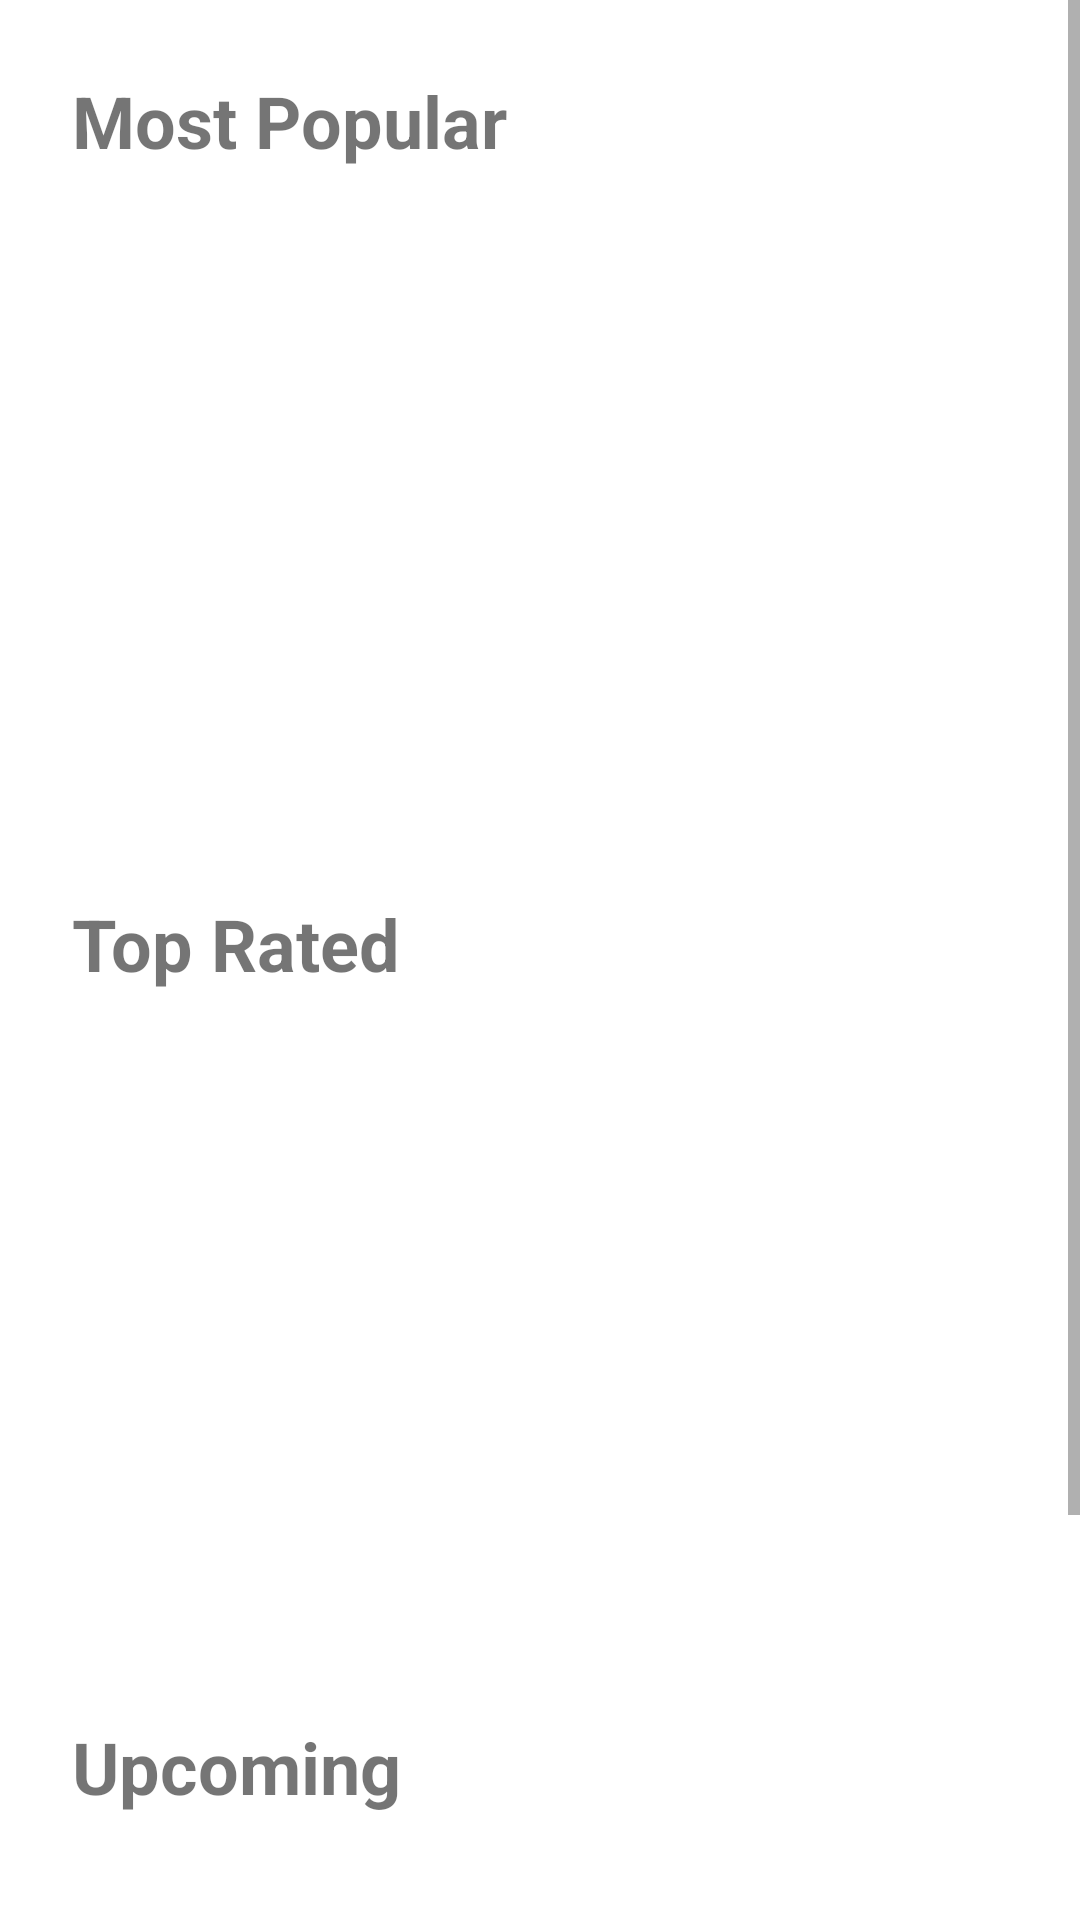

This screen was rendered from an Android layout file. Write that file and the resources it references.
<!-- AndroidManifest.xml: application theme Theme.FinalProjectSekolahBeta1 -->
<!-- res/layout/fragment_main.xml -->
<?xml version="1.0" encoding="utf-8"?>
<layout xmlns:android="http://schemas.android.com/apk/res/android"
    xmlns:app="http://schemas.android.com/apk/res-auto">

    <data>
        <variable
            name="viewModel"
            type="com.example.finalprojectsekolahbeta1.mainfragment.MainViewModel" />
    </data>

    <ScrollView
        android:layout_height="match_parent"
        android:layout_width="match_parent"
        android:orientation="vertical">

        <androidx.constraintlayout.widget.ConstraintLayout

            android:layout_height="wrap_content"
            android:layout_width="match_parent">

            <TextView
                style="@style/small_header"
                android:id="@+id/most_popular_label"
                android:layout_width="wrap_content"
                android:layout_height="wrap_content"
                android:text="@string/most_popular_label"
                android:layout_margin="24dp"
                app:layout_constraintTop_toTopOf="parent"
                app:layout_constraintStart_toStartOf="parent" />

            <androidx.recyclerview.widget.RecyclerView
                android:id="@+id/most_popular_recycler_view"
                android:layout_width="0dp"
                android:layout_height="@dimen/poster_height"
                app:layout_constraintEnd_toEndOf="parent"
                app:layout_constraintStart_toStartOf="parent"
                app:layout_constraintTop_toBottomOf="@id/most_popular_label"
                android:orientation="horizontal"
                android:layout_marginTop="6dp"
                android:layout_marginHorizontal="8dp"
                app:layoutManager="androidx.recyclerview.widget.LinearLayoutManager" />

            <androidx.appcompat.widget.AppCompatImageView
                loadingImage="@{viewModel.popularMovies.loadingStatus}"
                style="@style/mediumLoadingViewStyle"
                app:layout_constraintStart_toStartOf="@id/most_popular_recycler_view"
                app:layout_constraintEnd_toEndOf="@id/most_popular_recycler_view"
                app:layout_constraintBottom_toBottomOf="@id/most_popular_recycler_view"
                app:layout_constraintTop_toTopOf="@id/most_popular_recycler_view"
                />


            <TextView
                style="@style/small_header"
                android:id="@+id/top_rated_label"
                android:layout_width="wrap_content"
                android:layout_height="wrap_content"
                android:text="@string/top_rated_text"
                android:layout_marginStart="@dimen/margin_medium"
                android:layout_marginTop="@dimen/margin_large"
                app:layout_constraintTop_toBottomOf="@id/most_popular_recycler_view"
                app:layout_constraintStart_toStartOf="parent" />

            <androidx.recyclerview.widget.RecyclerView
                android:id="@+id/top_rated_recycler_view"
                android:layout_width="0dp"
                android:layout_height="@dimen/poster_height"
                app:layout_constraintEnd_toEndOf="parent"
                app:layout_constraintStart_toStartOf="parent"
                app:layout_constraintTop_toBottomOf="@id/top_rated_label"
                android:orientation="horizontal"
                android:layout_marginTop="6dp"
                android:layout_marginHorizontal="8dp"
                app:layoutManager="androidx.recyclerview.widget.LinearLayoutManager" />

            <androidx.appcompat.widget.AppCompatImageView
                loadingImage="@{viewModel.topRatedMovies.loadingStatus}"
                style="@style/mediumLoadingViewStyle"
                app:layout_constraintStart_toStartOf="@id/top_rated_recycler_view"
                app:layout_constraintEnd_toEndOf="@id/top_rated_recycler_view"
                app:layout_constraintBottom_toBottomOf="@id/top_rated_recycler_view"
                app:layout_constraintTop_toTopOf="@id/top_rated_recycler_view"
                />

            <TextView
                android:id="@+id/upcoming_label"
                android:layout_width="wrap_content"
                android:layout_height="wrap_content"
                style="@style/small_header"
                app:layout_constraintTop_toBottomOf="@id/top_rated_recycler_view"
                app:layout_constraintStart_toStartOf="parent"
                android:layout_marginTop="36dp"
                android:layout_marginStart="24dp"
                android:text="@string/upcoming_text"/>

            <androidx.recyclerview.widget.RecyclerView
                android:id="@+id/upcoming_recycler_view"
                android:layout_width="0dp"
                android:layout_height="@dimen/poster_height"
                app:layout_constraintEnd_toEndOf="parent"
                app:layout_constraintStart_toStartOf="parent"
                app:layout_constraintTop_toBottomOf="@id/upcoming_label"
                android:orientation="horizontal"
                android:layout_marginTop="6dp"
                android:layout_marginHorizontal="8dp"
                app:layoutManager="androidx.recyclerview.widget.LinearLayoutManager" />

            <androidx.appcompat.widget.AppCompatImageView
                loadingImage="@{viewModel.upComingMovies.loadingStatus}"
                style="@style/mediumLoadingViewStyle"
                app:layout_constraintStart_toStartOf="@id/upcoming_recycler_view"
                app:layout_constraintEnd_toEndOf="@id/upcoming_recycler_view"
                app:layout_constraintBottom_toBottomOf="@id/upcoming_recycler_view"
                app:layout_constraintTop_toTopOf="@id/upcoming_recycler_view"
                />

        </androidx.constraintlayout.widget.ConstraintLayout>
    </ScrollView>
</layout>
<!-- resources referenced by this layout -->
<resources>
  <dimen name="margin_large">36dp</dimen>
  <dimen name="margin_medium">24dp</dimen>
  <dimen name="poster_height">200dp</dimen>
  <string name="most_popular_label">Most Popular</string>
  <string name="top_rated_text">Top Rated</string>
  <string name="upcoming_text">Upcoming</string>
  <style name="mediumLoadingViewStyle">
          <item name="android:layout_width">75dp</item>
          <item name="android:layout_height">75dp</item>
      </style>
  <style name="small_header" parent="header">
          <item name="android:textSize">@dimen/h2</item>
      </style>
  <style name="Theme.FinalProjectSekolahBeta1" parent="Theme.MaterialComponents.DayNight.DarkActionBar">
          
          <item name="colorPrimary">@color/purple_200</item>
          <item name="colorPrimaryVariant">@color/purple_700</item>
          <item name="colorOnPrimary">@color/white</item>
          
          <item name="colorSecondary">@color/teal_200</item>
          <item name="colorSecondaryVariant">@color/teal_700</item>
          <item name="colorOnSecondary">@color/black</item>
          
          <item name="android:statusBarColor" tools:targetApi="l">?attr/colorPrimaryVariant</item>
          
      </style>
  <style name="header">
          <item name="android:textStyle">bold</item>
      </style>
  <dimen name="h2">24sp</dimen>
  <!-- not gathered from this repository: default colours our renderer supplied (Android Studio template values) -->
  <color name="purple_200">#FFBB86FC</color>
  <color name="purple_700">#FF3700B3</color>
  <color name="teal_200">#FF03DAC5</color>
  <color name="teal_700">#FF018786</color>
  <color name="black">#FF000000</color>
  <color name="white">#FFFFFFFF</color>
</resources>
